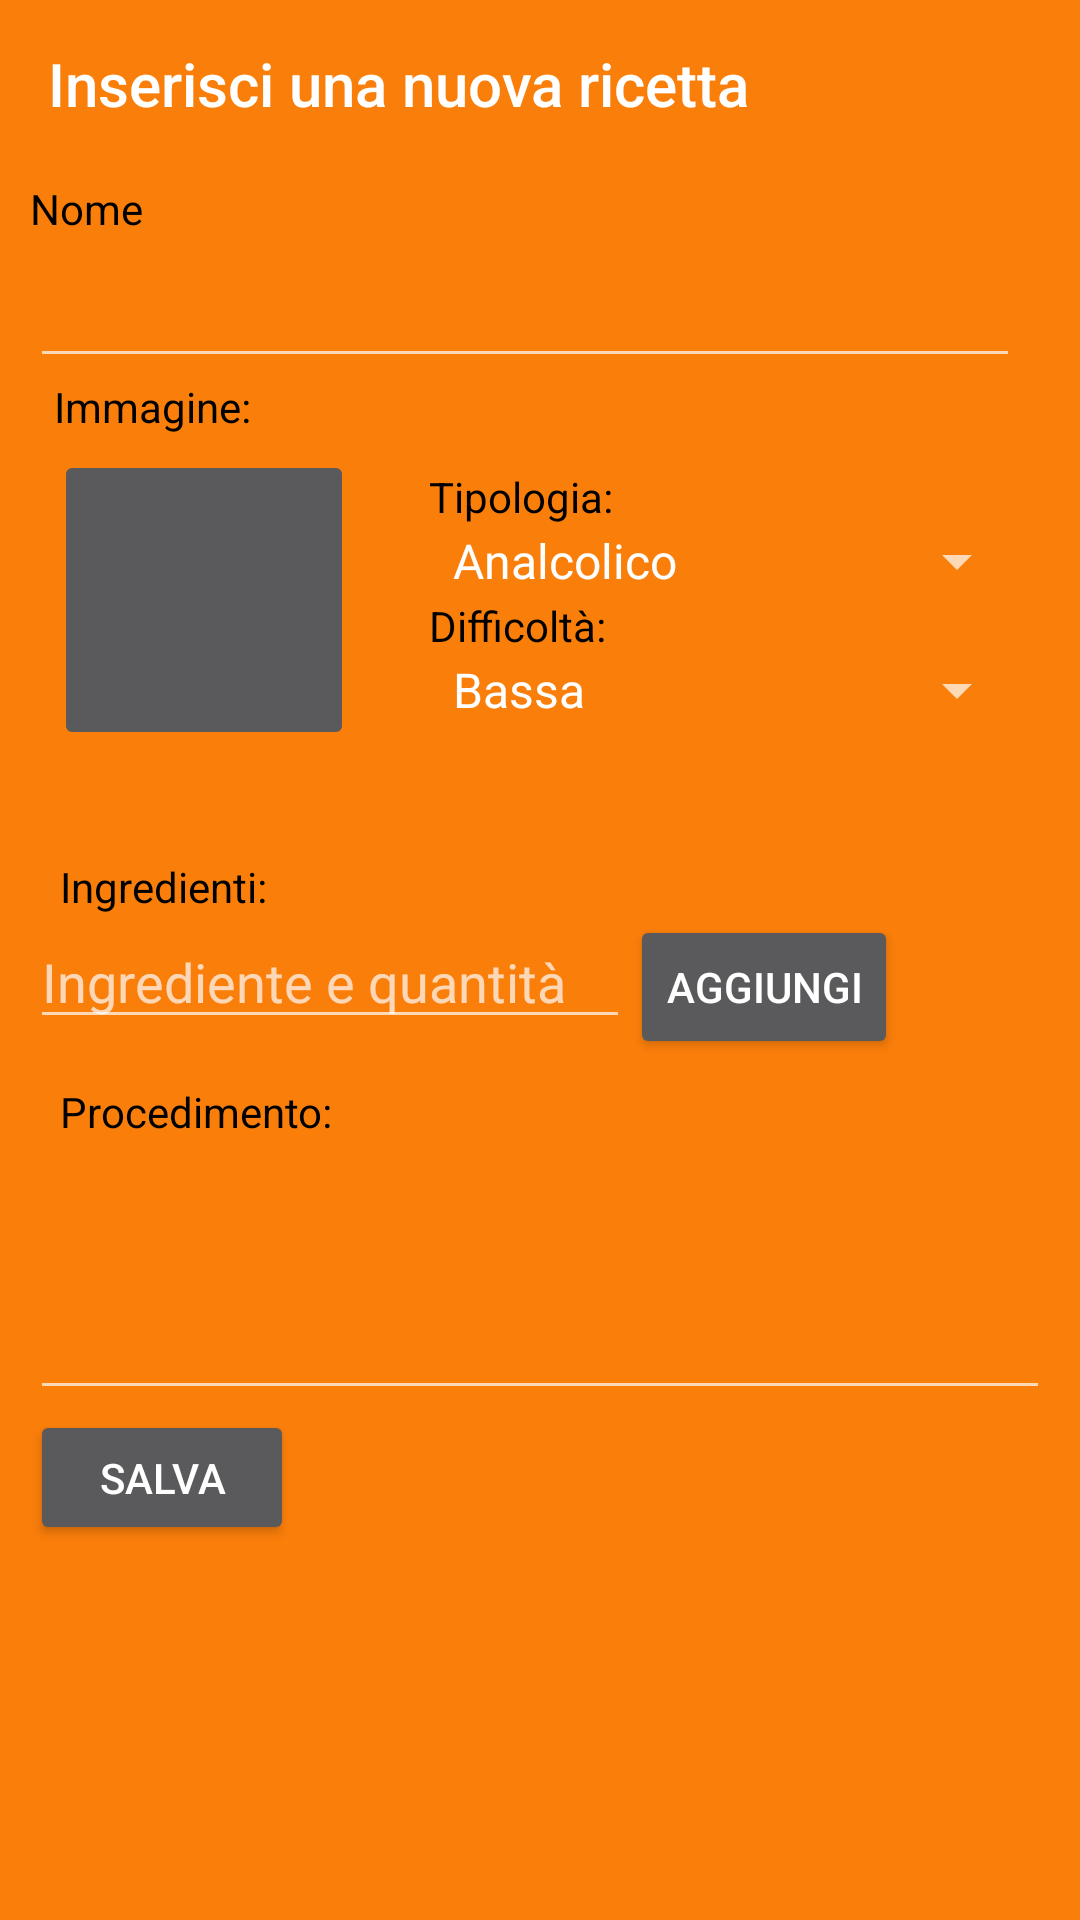

Android layout source for this screen:
<!-- AndroidManifest.xml: application theme Theme.NewbieBartender -->
<!-- res/layout/fragment_aggiungi_cocktail.xml -->
<?xml version="1.0" encoding="utf-8"?>
<androidx.constraintlayout.widget.ConstraintLayout
    xmlns:android="http://schemas.android.com/apk/res/android"
    xmlns:app="http://schemas.android.com/apk/res-auto"
    xmlns:tools="http://schemas.android.com/tools"
    android:id="@+id/principale"
    android:layout_width="match_parent"
    android:layout_height="match_parent"
    android:background="@color/arancione_bello">

    <com.google.android.material.appbar.AppBarLayout
        android:id="@+id/add_appbar"
        android:layout_width="match_parent"
        android:layout_height="wrap_content"
        android:backgroundTint="@color/arancione_bello"
        app:layout_constraintEnd_toEndOf="parent"
        app:layout_constraintStart_toStartOf="parent"
        app:layout_constraintTop_toTopOf="parent">

        <androidx.appcompat.widget.Toolbar
            android:id="@+id/toolbar_add"
            android:layout_width="match_parent"
            android:layout_height="?attr/actionBarSize"
            app:title="Inserisci una nuova ricetta"
            app:titleTextColor="@color/white" />

    </com.google.android.material.appbar.AppBarLayout>

    <ScrollView
        android:id="@+id/scrollViewAdd"
        android:layout_width="match_parent"
        android:layout_height="match_parent"
        android:layout_marginTop="60dp"
        app:layout_constraintBottom_toBottomOf="parent"
        app:layout_constraintEnd_toEndOf="parent"
        app:layout_constraintStart_toStartOf="parent"
        app:layout_constraintTop_toTopOf="parent">

        <LinearLayout
            android:layout_width="match_parent"
            android:layout_height="wrap_content"
            android:layout_marginStart="10dp"
            android:layout_marginEnd="10dp"
            android:orientation="vertical">

            <TextView
                android:id="@+id/twNome"
                android:layout_width="wrap_content"
                android:layout_height="wrap_content"
                android:text="Nome"
                android:textColor="@color/black"
                app:layout_constraintEnd_toEndOf="parent"
                app:layout_constraintHorizontal_bias="0.0"
                app:layout_constraintStart_toStartOf="parent"
                app:layout_constraintTop_toBottomOf="@+id/titolo" />

            <EditText
                android:id="@+id/nome_cocktail_editText"
                android:layout_width="330dp"
                android:layout_height="47dp"
                android:ems="10"
                android:textColor="@color/browser_actions_text_color"
                app:layout_constraintEnd_toEndOf="parent"
                app:layout_constraintStart_toStartOf="parent"
                app:layout_constraintTop_toBottomOf="@+id/twNome" />

            <LinearLayout
                android:layout_width="match_parent"
                android:layout_height="160dp"
                android:orientation="horizontal" >

                <LinearLayout
                    android:layout_width="wrap_content"
                    android:layout_height="wrap_content"
                    android:orientation="vertical">

                    <TextView
                        android:id="@+id/twImmagine"
                        android:layout_width="100dp"
                        android:layout_height="wrap_content"
                        android:layout_marginStart="8dp"
                        android:text="Immagine:"
                        android:textColor="@color/black"
                        app:layout_constraintEnd_toEndOf="parent"
                        app:layout_constraintHorizontal_bias="0.0"
                        app:layout_constraintStart_toStartOf="parent"
                        app:layout_constraintTop_toBottomOf="@+id/nome_cocktail_editText" />

                    <ImageButton
                        android:id="@+id/imgButtonAdd"
                        android:layout_width="100dp"
                        android:layout_height="100dp"
                        android:layout_marginStart="8dp"
                        android:layout_marginTop="5dp"
                        android:padding="10dp"
                        android:scaleType="fitCenter"
                        android:src="@drawable/ic_quantita"
                        app:layout_constraintEnd_toEndOf="parent"
                        app:layout_constraintHorizontal_bias="0.0"
                        app:layout_constraintStart_toStartOf="parent"
                        app:layout_constraintTop_toBottomOf="@+id/twImmagine" />
                </LinearLayout>

                <LinearLayout
                    android:layout_width="wrap_content"
                    android:layout_height="match_parent"
                    android:layout_marginStart="25dp"
                    android:orientation="vertical"
                    android:layout_gravity="center_vertical">

                    <TextView
                        android:id="@+id/tipologia"
                        android:layout_width="wrap_content"
                        android:layout_height="wrap_content"
                        android:text="Tipologia:"
                        android:textColor="@color/black"
                        android:layout_marginTop="30dp"
                        app:layout_constraintEnd_toEndOf="parent"
                        app:layout_constraintStart_toEndOf="@+id/twImmagine"
                        app:layout_constraintTop_toBottomOf="@+id/nome_cocktail_editText" />

                    <Spinner
                        android:id="@+id/spinner_tipologia"
                        android:layout_width="200dp"
                        android:layout_height="wrap_content"
                        android:entries="@array/tipologia_array"/>
                    <TextView
                        android:id="@+id/difficolta"
                        android:layout_width="wrap_content"
                        android:layout_height="wrap_content"
                        android:text="Difficoltà:"
                        android:textColor="@color/black"
                        app:layout_constraintEnd_toEndOf="parent"
                        app:layout_constraintStart_toEndOf="@+id/twImmagine"
                        app:layout_constraintTop_toBottomOf="@+id/spinner_tipologia" />

                    <Spinner
                        android:id="@+id/spinner_difficolta"
                        android:layout_width="200dp"
                        android:layout_height="wrap_content"
                        android:entries="@array/difficolta_array"/>


                </LinearLayout>
            </LinearLayout>

            <LinearLayout
                android:id="@+id/editTextContainer"
                android:layout_width="match_parent"
                android:layout_height="match_parent"
                android:orientation="vertical">

                <TextView
                    android:id="@+id/twIngredienti"
                    android:layout_width="match_parent"
                    android:layout_height="wrap_content"
                    android:text="Ingredienti:"
                    android:paddingLeft="10dp"
                    android:textColor="@color/black" />

                <LinearLayout
                    android:layout_width="match_parent"
                    android:layout_height="match_parent"
                    android:orientation="horizontal">

                    <EditText
                        android:id="@+id/ingrediente"
                        android:layout_width="200dp"
                        android:layout_height="wrap_content"
                        android:ems="10"
                        android:hint="Ingrediente e quantità"
                        android:inputType="textPersonName"
                        android:textColor="@color/black"/>
                    <Button
                        android:id="@+id/buttonAggiugniIng"
                        android:layout_width="wrap_content"
                        android:layout_height="wrap_content"
                        android:text="Aggiungi" />
                </LinearLayout>
            </LinearLayout>

            <TextView
                android:id="@+id/twProcedimento"
                android:layout_width="match_parent"
                android:layout_height="wrap_content"
                android:layout_marginTop="8dp"
                android:text="Procedimento:"
                android:paddingLeft="10dp"
                android:textColor="@color/black" />

            <EditText
                android:id="@+id/editTextTextMultiline"
                android:layout_width="match_parent"
                android:layout_height="90dp"
                android:ems="10"
                android:gravity="start"
                android:inputType="textMultiLine" />

            <Button
                android:id="@+id/buttonSalvaRicetta"
                android:layout_width="wrap_content"
                android:layout_height="45dp"
                android:text="Salva"
                app:layout_constraintBottom_toBottomOf="@+id/scrollViewAdd"
                app:layout_constraintEnd_toEndOf="parent"
                app:layout_constraintStart_toStartOf="parent"
                app:layout_constraintTop_toBottomOf="@+id/categoria_inserimento" />

        </LinearLayout>
    </ScrollView>

</androidx.constraintlayout.widget.ConstraintLayout>
<!-- resources referenced by this layout -->
<resources>
  <string-array name="difficolta_array">
          <item>Bassa</item>
          <item>Media</item>
          <item>Alta</item>
      </string-array>
  <string-array name="tipologia_array">
          <item>Analcolico</item>
          <item>Alcolico</item>
      </string-array>
  <color name="arancione_bello">#FA7E0A</color>
  <color name="black">#FF000000</color>
  <color name="white">#FFFFFFFF</color>
  <style name="Theme.NewbieBartender" parent="Theme.AppCompat.NoActionBar">
          
          <item name="colorPrimary">@color/arancione_bello</item>
          <item name="colorPrimaryVariant">@color/white</item>
          <item name="colorOnPrimary">@color/white</item>
          
          <item name="colorSecondary">@color/teal_200</item>
          <item name="colorSecondaryVariant">@color/teal_700</item>
          <item name="colorOnSecondary">@color/black</item>
          
          <item name="android:statusBarColor" tools:targetApi="l">?attr/colorPrimaryVariant</item>
          
      </style>
  <color name="teal_200">#FF03DAC5</color>
  <color name="teal_700">#FF018786</color>
</resources>
